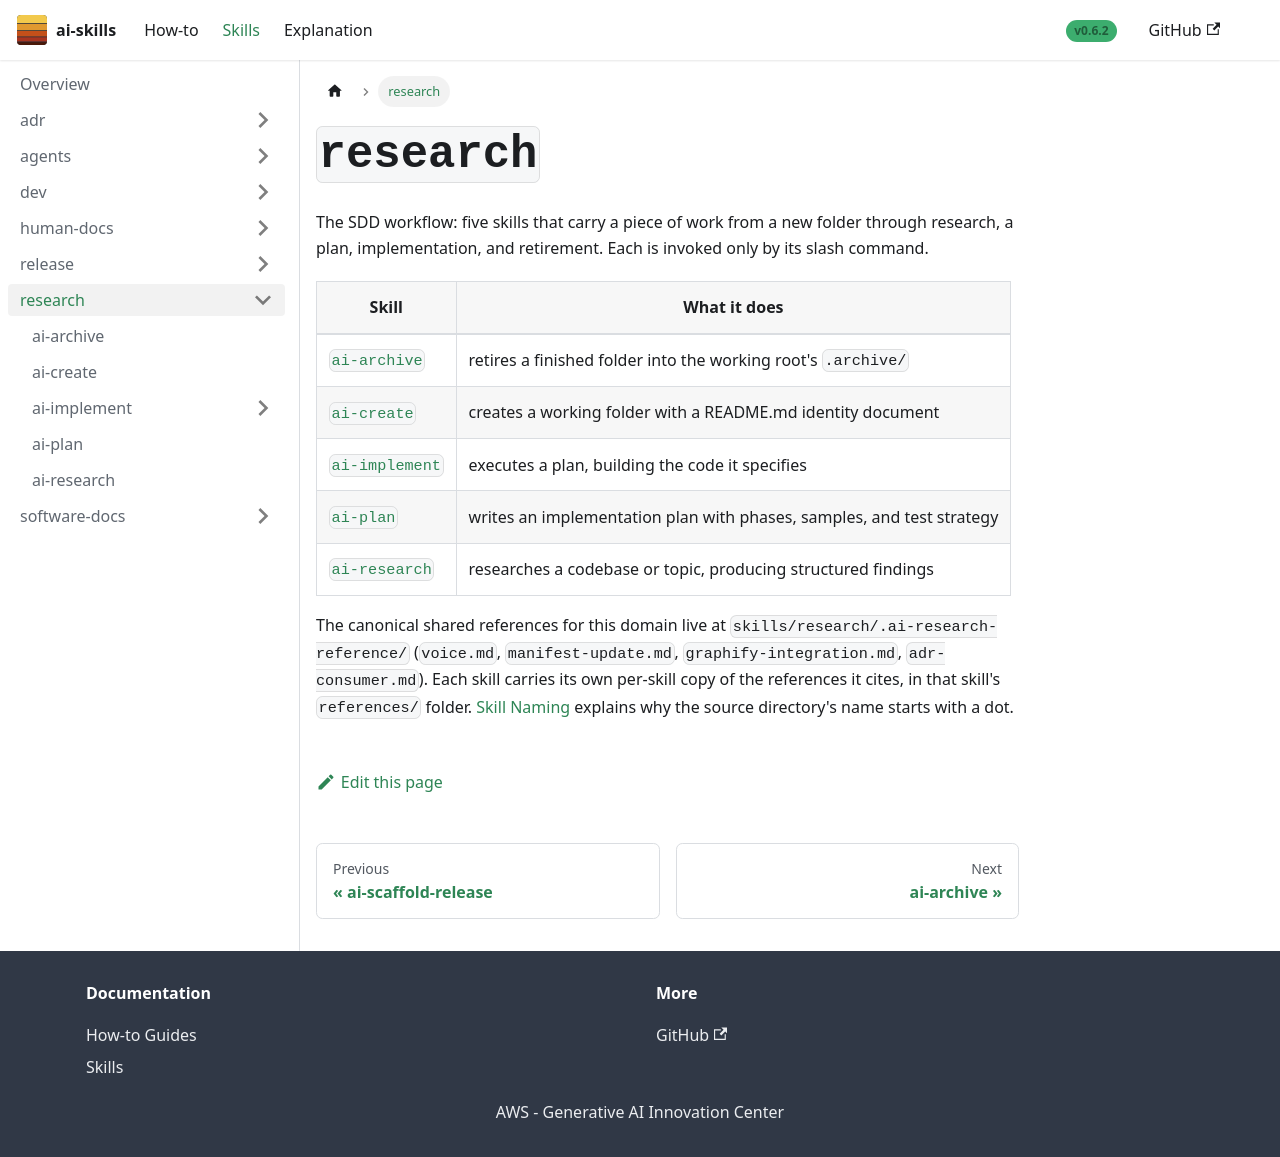

repository: aws-samples/sample-ai-skills · page: skills/research/index.html · generator: docusaurus

---
title: "research"
sidebar_label: "research"
sidebar_position: 7
---

# `research`

The SDD workflow: five skills that carry a piece of work from a new folder through research, a
plan, implementation, and retirement. Each is invoked only by its slash command.

| Skill | What it does |
|---|---|
| [`ai-archive`](./ai-archive/) | retires a finished folder into the working root's `.archive/` |
| [`ai-create`](./ai-create/) | creates a working folder with a README.md identity document |
| [`ai-implement`](./ai-implement/) | executes a plan, building the code it specifies |
| [`ai-plan`](./ai-plan/) | writes an implementation plan with phases, samples, and test strategy |
| [`ai-research`](./ai-research/) | researches a codebase or topic, producing structured findings |

The canonical shared references for this domain live at `skills/research/.ai-research-reference/`
(`voice.md`, `manifest-update.md`, `graphify-integration.md`, `adr-consumer.md`). Each skill
carries its own per-skill copy of the references it cites, in that skill's `references/` folder.
[Skill Naming](../../explanation/skill-naming.md) explains why the source directory's name starts
with a dot.
